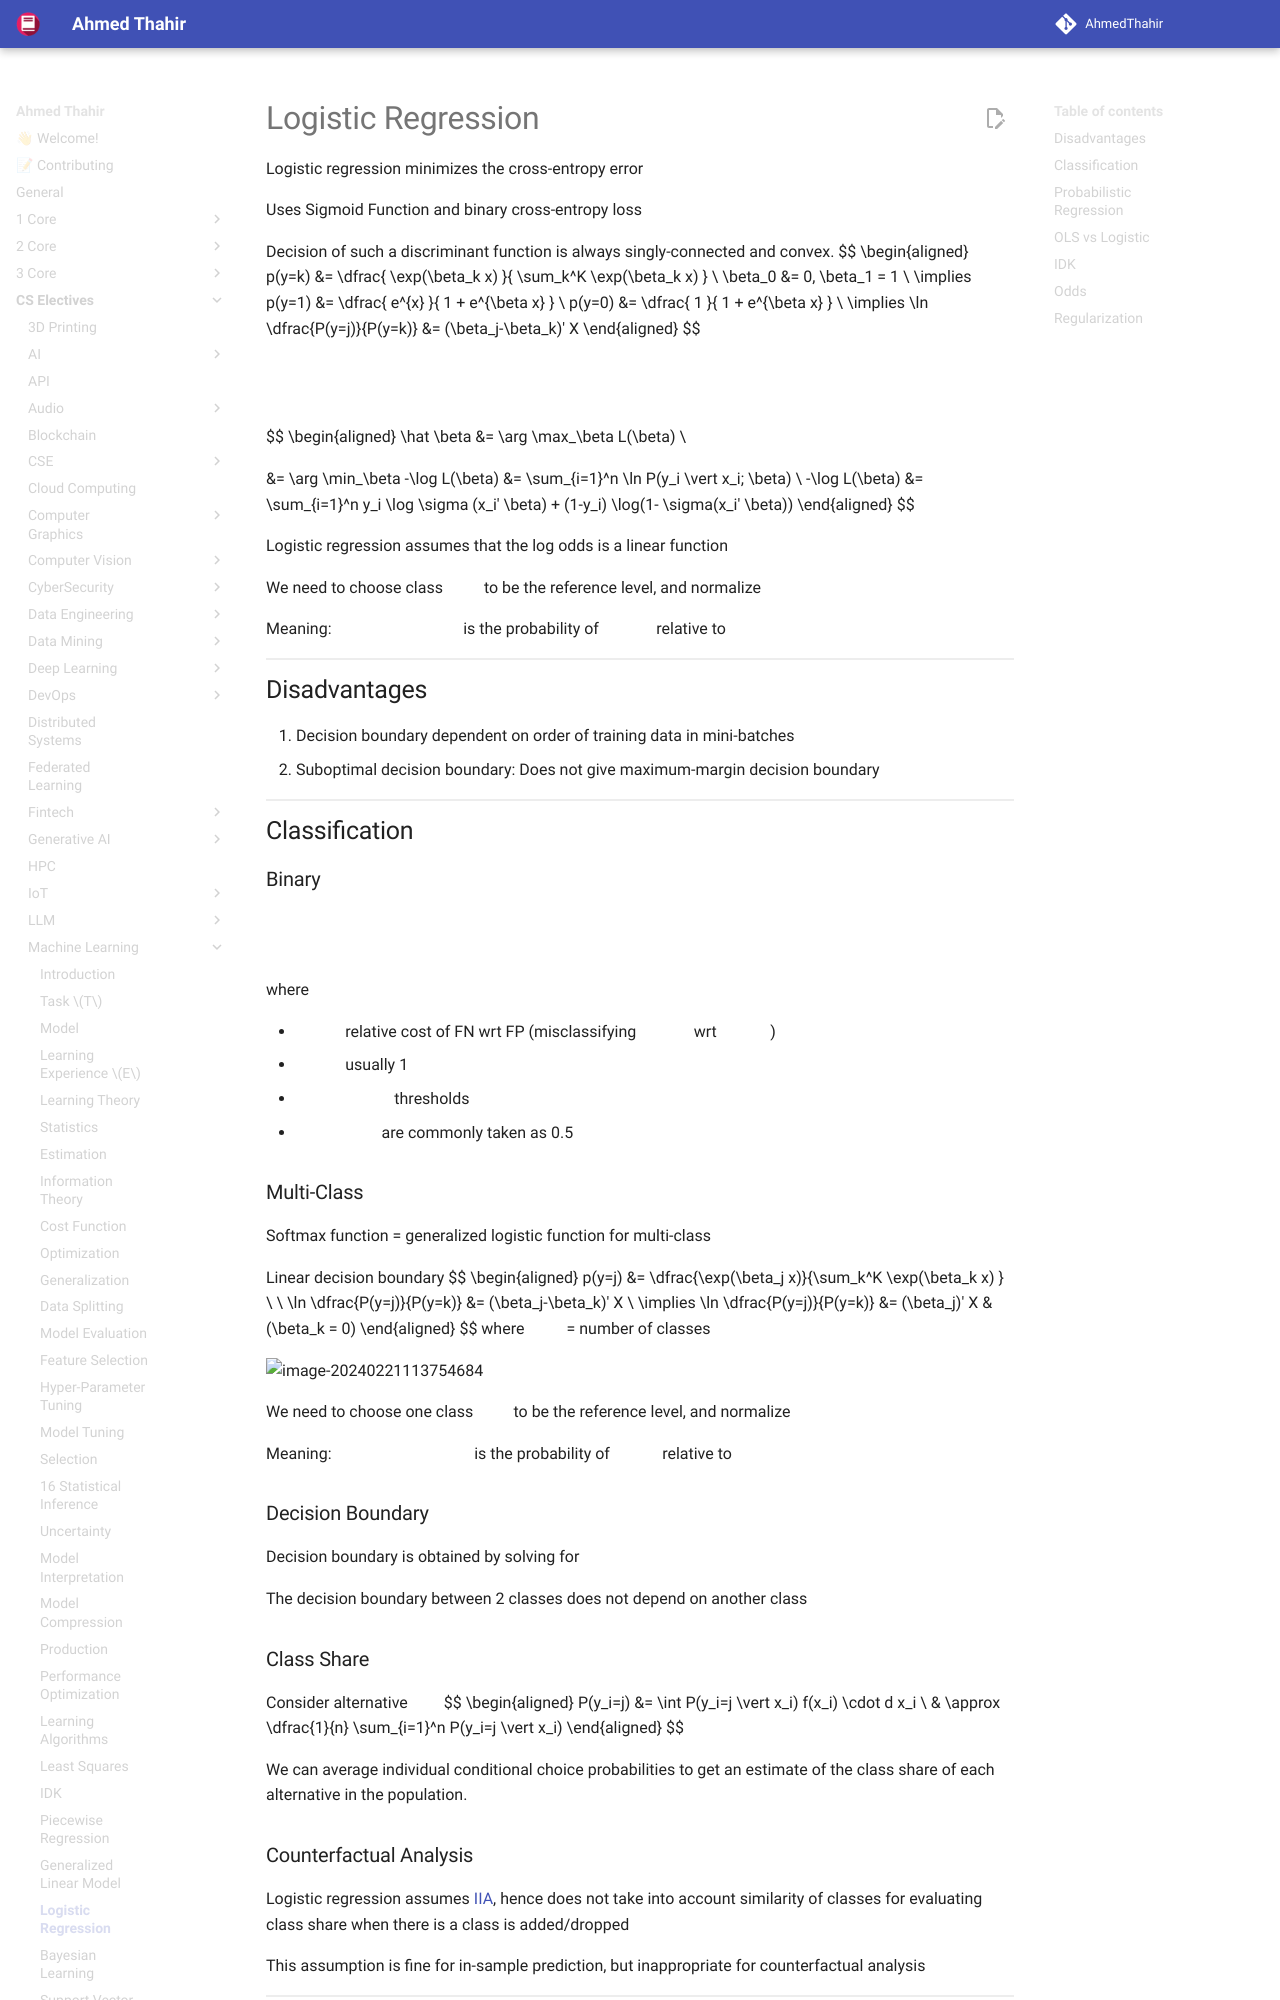

repository: AhmedThahir/AhmedThahir.github.io · page: CS_Electives/Machine_Learning/25_Logistic_Regression/index.html · generator: mkdocs

# Logistic Regression

Logistic regression minimizes the cross-entropy error

Uses Sigmoid Function and binary cross-entropy loss

Decision of such a discriminant function is always singly-connected and convex.
$$
\begin{aligned}
p(y=k)
&= \dfrac{
	\exp(\beta_k x)
}{
	\sum_k^K \exp(\beta_k x)
} \\
\beta_0 &= 0, \beta_1 = 1 \\
\implies
p(y=1)
&= \dfrac{
	e^{x}
}{
	1 + e^{\beta x}
} \\
p(y=0) &= \dfrac{
	1
}{
	1 + e^{\beta x}
} \\
\implies \ln \dfrac{P(y=j)}{P(y=k)} &= (\beta_j-\beta_k)' X
\end{aligned}
$$

$$
\begin{aligned}
p
&= P(y=1|x) \\
&= \sigma(\beta^T x) \\
&= \frac{1}{1 + \exp(-\beta^T x)} \\
\implies \beta^T x
&= \text{logit}(p) \\
&= \ln \left \vert \dfrac{p}{1-p} \right \vert
\end{aligned}
$$

$$
\begin{aligned}
\hat \beta &= \arg \max_\beta L(\beta) \\
